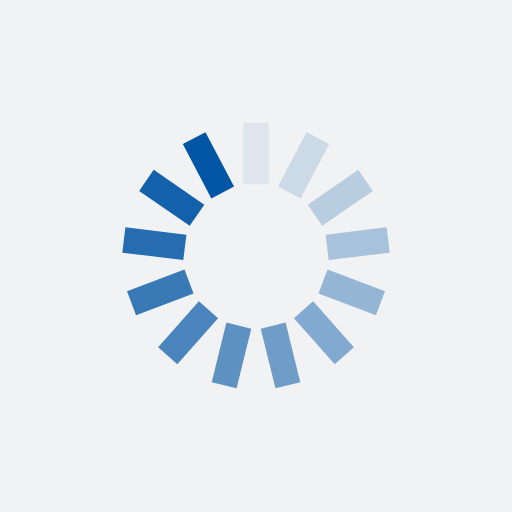
t = 0.00 s
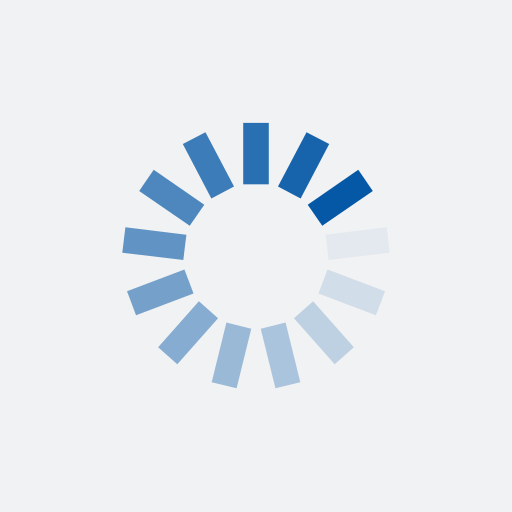
t = 0.25 s
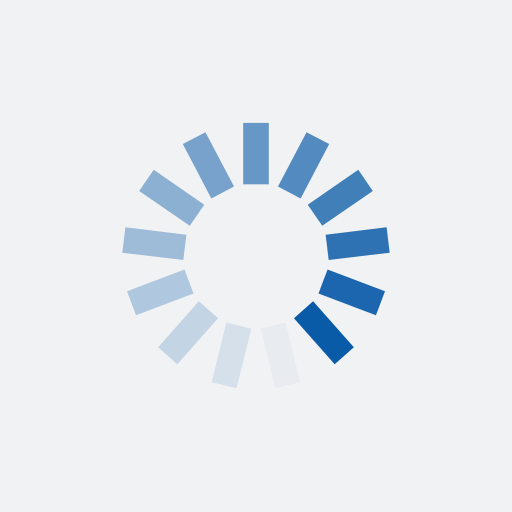
t = 0.50 s
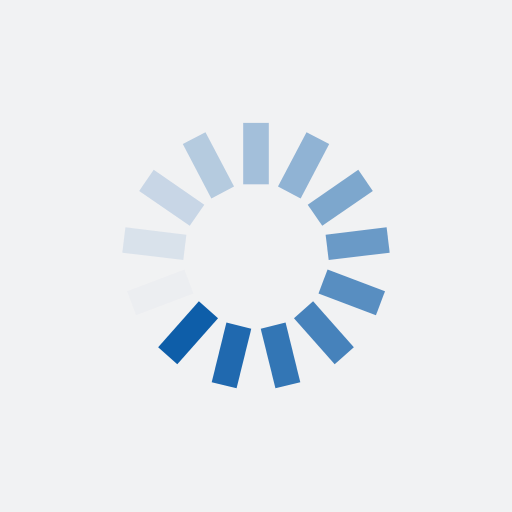
t = 0.75 s

The animated SVG that drew these frames (rendered in a browser with its animation timeline set to each time). Animation: 13 SMIL elements (animate=13); one cycle of 1.00 s, repeats indefinitely.

<?xml version="1.0" encoding="utf-8"?>
<svg xmlns="http://www.w3.org/2000/svg" xmlns:xlink="http://www.w3.org/1999/xlink" style="margin: auto; background: rgb(241, 242, 243); display: block; shape-rendering: auto;" width="200px" height="200px" viewBox="0 0 100 100" preserveAspectRatio="xMidYMid">
<g transform="rotate(0 50 50)">
  <rect x="47.5" y="24" rx="0" ry="0" width="5" height="12" fill="#0055a5">
    <animate attributeName="opacity" values="1;0" keyTimes="0;1" dur="1s" begin="-0.9230769230769231s" repeatCount="indefinite"></animate>
  </rect>
</g><g transform="rotate(27.692307692307693 50 50)">
  <rect x="47.5" y="24" rx="0" ry="0" width="5" height="12" fill="#0055a5">
    <animate attributeName="opacity" values="1;0" keyTimes="0;1" dur="1s" begin="-0.8461538461538461s" repeatCount="indefinite"></animate>
  </rect>
</g><g transform="rotate(55.38461538461539 50 50)">
  <rect x="47.5" y="24" rx="0" ry="0" width="5" height="12" fill="#0055a5">
    <animate attributeName="opacity" values="1;0" keyTimes="0;1" dur="1s" begin="-0.7692307692307693s" repeatCount="indefinite"></animate>
  </rect>
</g><g transform="rotate(83.07692307692308 50 50)">
  <rect x="47.5" y="24" rx="0" ry="0" width="5" height="12" fill="#0055a5">
    <animate attributeName="opacity" values="1;0" keyTimes="0;1" dur="1s" begin="-0.6923076923076923s" repeatCount="indefinite"></animate>
  </rect>
</g><g transform="rotate(110.76923076923077 50 50)">
  <rect x="47.5" y="24" rx="0" ry="0" width="5" height="12" fill="#0055a5">
    <animate attributeName="opacity" values="1;0" keyTimes="0;1" dur="1s" begin="-0.6153846153846154s" repeatCount="indefinite"></animate>
  </rect>
</g><g transform="rotate(138.46153846153845 50 50)">
  <rect x="47.5" y="24" rx="0" ry="0" width="5" height="12" fill="#0055a5">
    <animate attributeName="opacity" values="1;0" keyTimes="0;1" dur="1s" begin="-0.5384615384615384s" repeatCount="indefinite"></animate>
  </rect>
</g><g transform="rotate(166.15384615384616 50 50)">
  <rect x="47.5" y="24" rx="0" ry="0" width="5" height="12" fill="#0055a5">
    <animate attributeName="opacity" values="1;0" keyTimes="0;1" dur="1s" begin="-0.46153846153846156s" repeatCount="indefinite"></animate>
  </rect>
</g><g transform="rotate(193.84615384615384 50 50)">
  <rect x="47.5" y="24" rx="0" ry="0" width="5" height="12" fill="#0055a5">
    <animate attributeName="opacity" values="1;0" keyTimes="0;1" dur="1s" begin="-0.38461538461538464s" repeatCount="indefinite"></animate>
  </rect>
</g><g transform="rotate(221.53846153846155 50 50)">
  <rect x="47.5" y="24" rx="0" ry="0" width="5" height="12" fill="#0055a5">
    <animate attributeName="opacity" values="1;0" keyTimes="0;1" dur="1s" begin="-0.3076923076923077s" repeatCount="indefinite"></animate>
  </rect>
</g><g transform="rotate(249.23076923076923 50 50)">
  <rect x="47.5" y="24" rx="0" ry="0" width="5" height="12" fill="#0055a5">
    <animate attributeName="opacity" values="1;0" keyTimes="0;1" dur="1s" begin="-0.23076923076923078s" repeatCount="indefinite"></animate>
  </rect>
</g><g transform="rotate(276.9230769230769 50 50)">
  <rect x="47.5" y="24" rx="0" ry="0" width="5" height="12" fill="#0055a5">
    <animate attributeName="opacity" values="1;0" keyTimes="0;1" dur="1s" begin="-0.15384615384615385s" repeatCount="indefinite"></animate>
  </rect>
</g><g transform="rotate(304.61538461538464 50 50)">
  <rect x="47.5" y="24" rx="0" ry="0" width="5" height="12" fill="#0055a5">
    <animate attributeName="opacity" values="1;0" keyTimes="0;1" dur="1s" begin="-0.07692307692307693s" repeatCount="indefinite"></animate>
  </rect>
</g><g transform="rotate(332.3076923076923 50 50)">
  <rect x="47.5" y="24" rx="0" ry="0" width="5" height="12" fill="#0055a5">
    <animate attributeName="opacity" values="1;0" keyTimes="0;1" dur="1s" begin="0s" repeatCount="indefinite"></animate>
  </rect>
</g>
<!-- [ldio] generated by https://loading.io/ --></svg>
